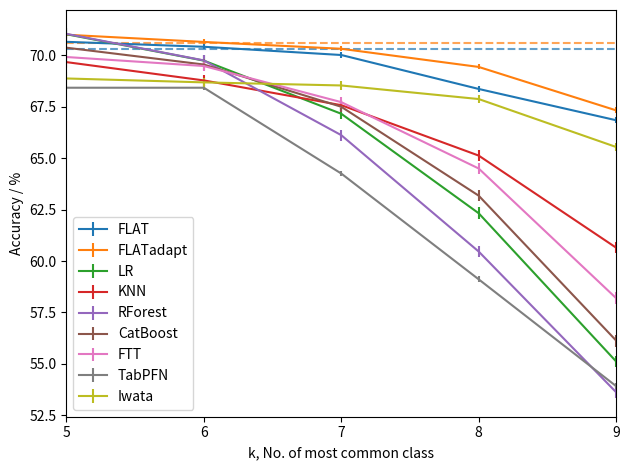

The script that saved this image:
import numpy as np
from matplotlib import pyplot as plt


def proc_data(xs):
    xs = [x.split() for x in xs]

    outs = []
    for n_shot_row in xs:
        row = []
        for acc in n_shot_row:
            row.append(float(acc))
        outs.append(row)

    outs = np.array(outs).T

    return outs


accs = proc_data(["70.65	70.995	71.02	69.665	71.0375	70.365	69.9125	68.42	68.87",
                  "70.41	70.645	69.7375	68.775	69.7475	69.5475	69.475	68.42	68.68",
                  "70.01	70.3125	67.155	67.5725	66.115	67.495	67.72	64.25	68.53",
                  "68.36	69.43	62.32	65.1225	60.46	63.175	64.495	59.11	67.87",
                  "66.84	67.32	55.12	60.6475	53.625	56.135	58.195	53.92	65.54"
                  ])

errors = proc_data(["0.144	0.145	0.278	0.263	0.261	0.263	0.263	0.13	0.30",
                    "0.128	0.120	0.260	0.263	0.263	0.263	0.263	0.13	0.21",
                    "0.129	0.131	0.260	0.268	0.273	0.273	0.266	0.14	0.21",
                    "0.125	0.121	0.290	0.276	0.283	0.280	0.273	0.14	0.21",
                    "0.139	0.151	0.248	0.280	0.293	0.293	0.285	0.15	0.21"
                    ])

num_1s = [5, 6, 7, 8, 9]
model_names = ["FLAT", "FLATadapt", "LR", "KNN", "RForest", "CatBoost", "FTT", "TabPFN", "Iwata"]
for model_num, (model_accs, model_errs) in enumerate(zip(accs, errors)):
    plt.errorbar(num_1s, model_accs, yerr=model_errs, label=model_names[model_num])

plt.legend()
plt.xlim(min(num_1s), max(num_1s))
plt.xticks(range(min(num_1s), max(num_1s) + 1))
plt.ylabel("Accuracy / %")
plt.xlabel("k, No. of most common class")

plt.plot([5, 10], [70.3, 70.3], c="C0", linestyle="--", alpha=0.7)
plt.plot([5, 10], [70.6, 70.6], c="C1", linestyle="--", alpha=0.7)
plt.tight_layout()
plt.savefig("./test.pdf")

plt.show()
